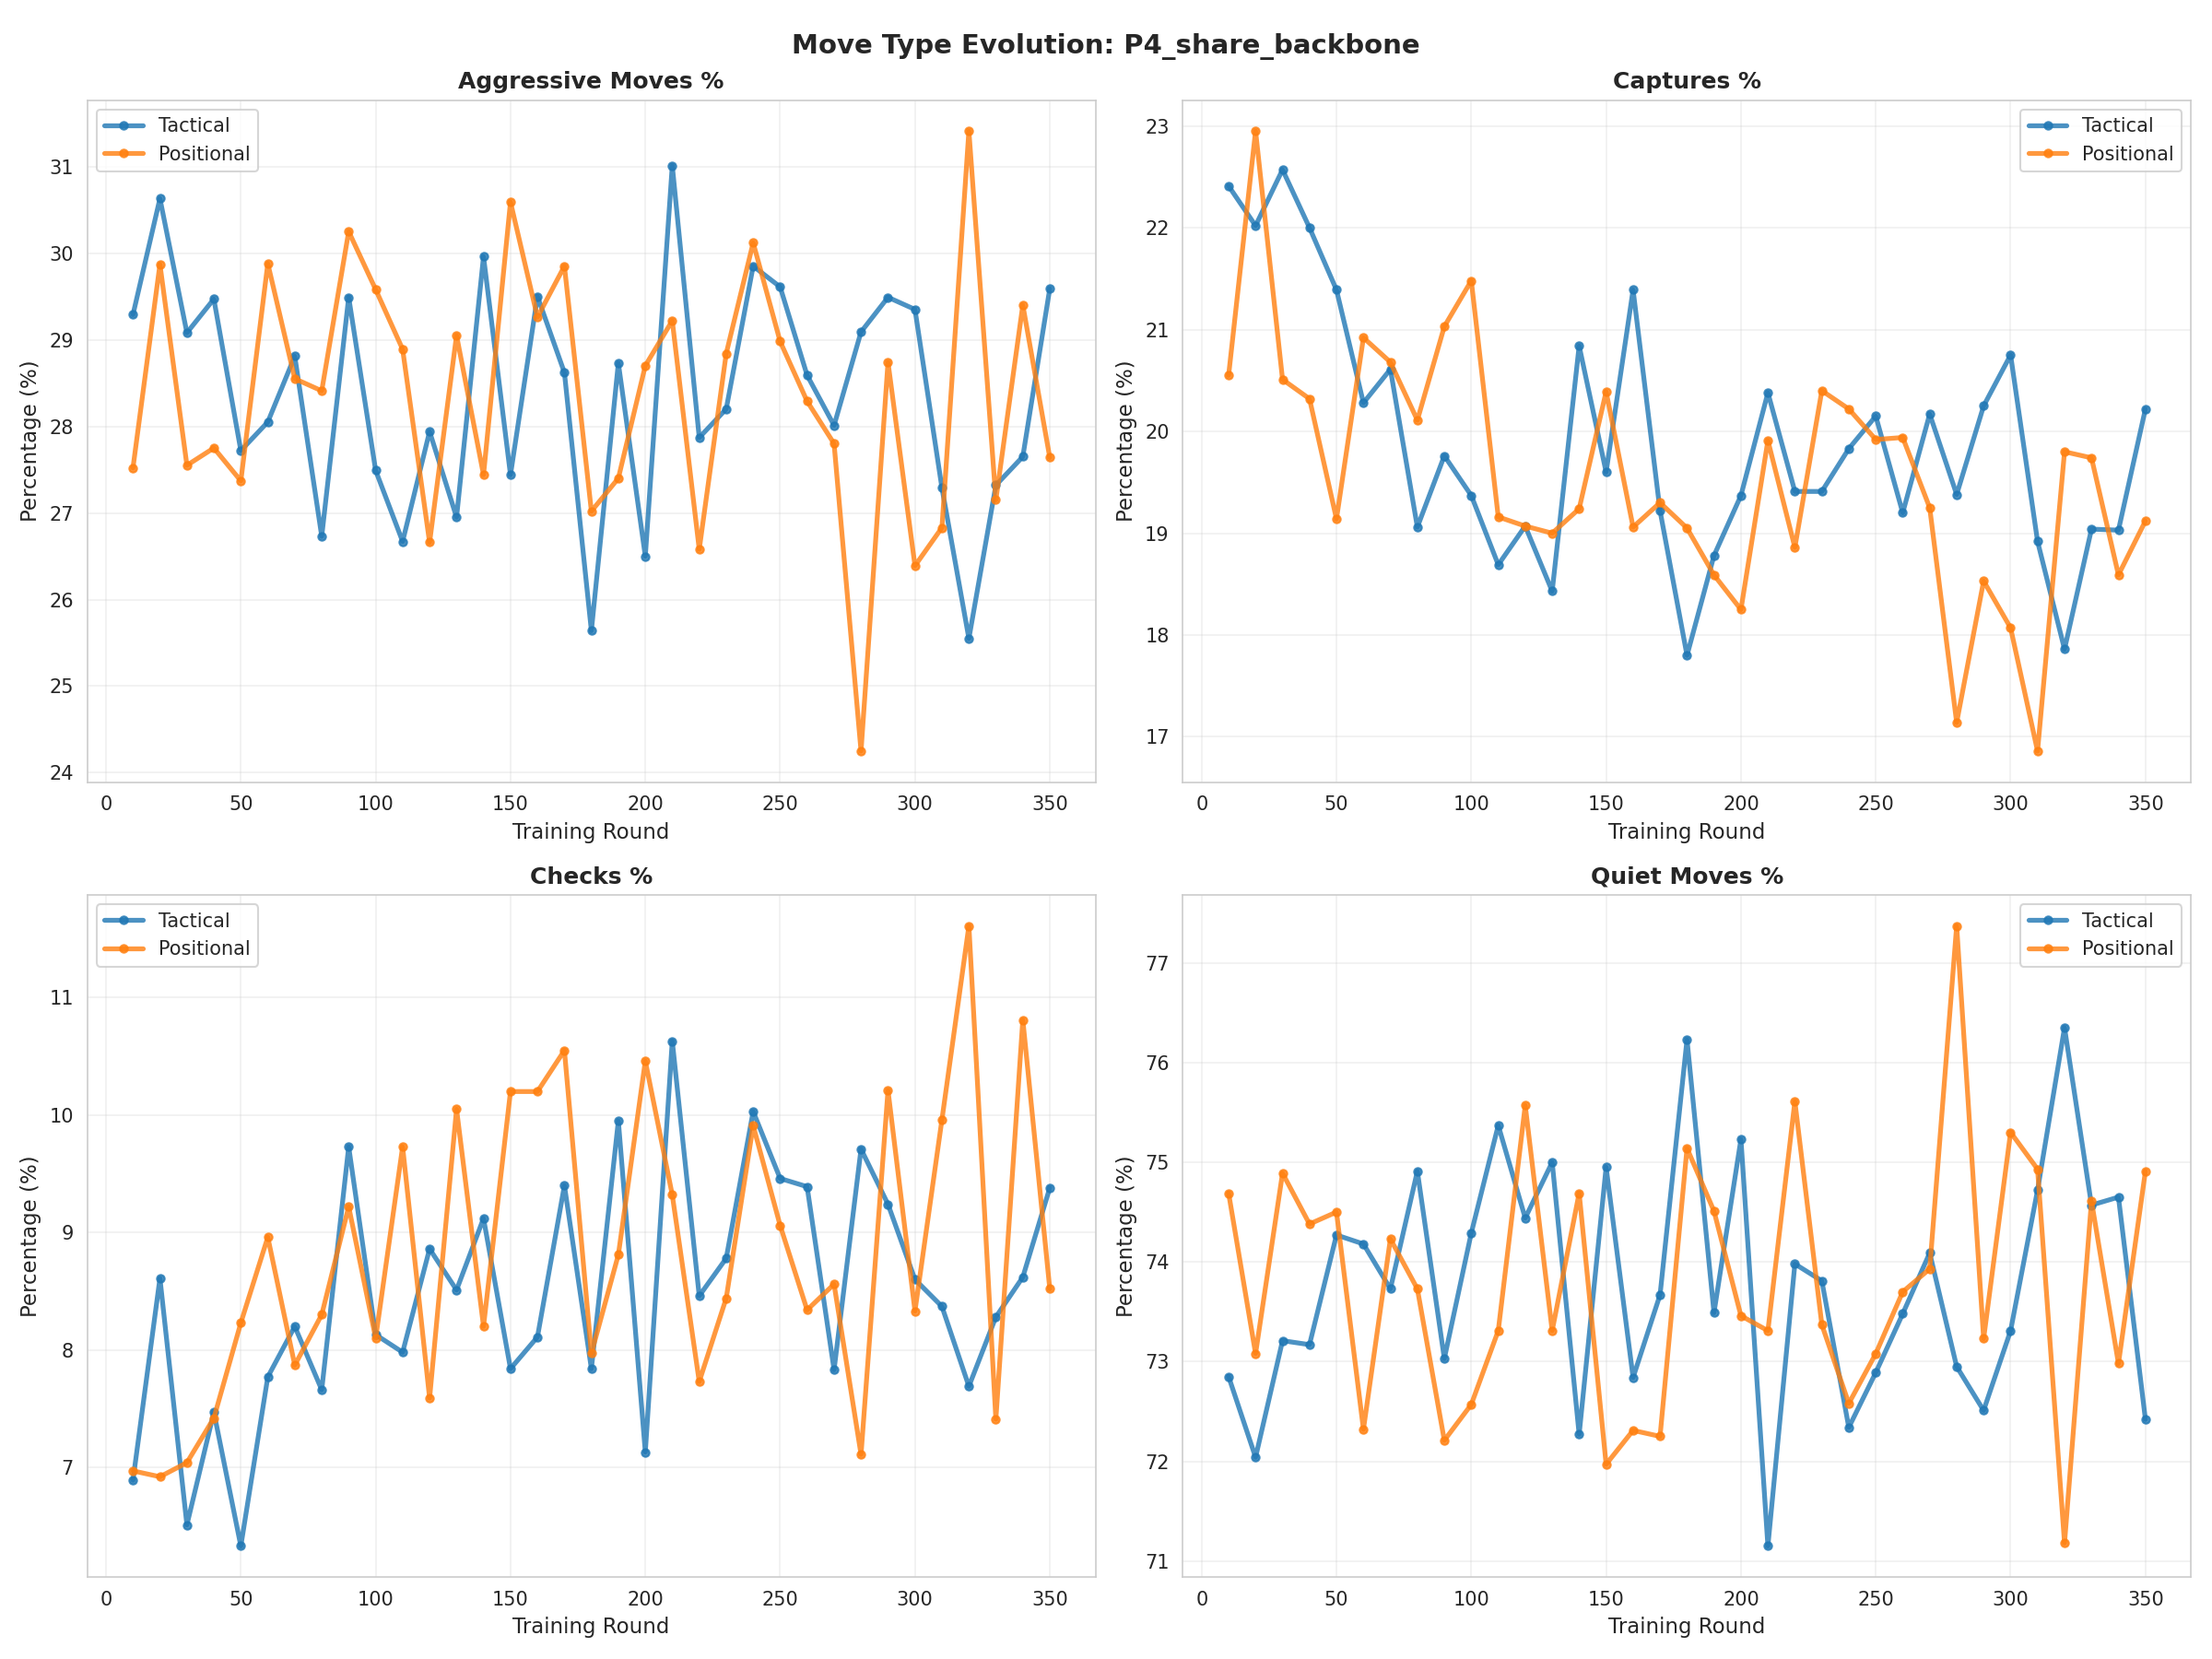

Source data for this figure (header and first rows):
cluster, move_type, round, percentage
tactical, aggressive_pct, 10, 29.29
tactical, aggressive_pct, 20, 30.63
tactical, aggressive_pct, 30, 29.08
tactical, aggressive_pct, 40, 29.47
tactical, aggressive_pct, 50, 27.72
tactical, aggressive_pct, 60, 28.05
tactical, aggressive_pct, 70, 28.81
tactical, aggressive_pct, 80, 26.73
tactical, aggressive_pct, 90, 29.49
tactical, aggressive_pct, 100, 27.49
tactical, aggressive_pct, 110, 26.67
tactical, aggressive_pct, 120, 27.94
tactical, aggressive_pct, 130, 26.95
tactical, aggressive_pct, 140, 29.96
tactical, aggressive_pct, 150, 27.44
tactical, aggressive_pct, 160, 29.5
tactical, aggressive_pct, 170, 28.62
tactical, aggressive_pct, 180, 25.64
tactical, aggressive_pct, 190, 28.73
tactical, aggressive_pct, 200, 26.5
tactical, aggressive_pct, 210, 31.01
tactical, aggressive_pct, 220, 27.87
tactical, aggressive_pct, 230, 28.2
tactical, aggressive_pct, 240, 29.85
tactical, aggressive_pct, 250, 29.61
tactical, aggressive_pct, 260, 28.59
tactical, aggressive_pct, 270, 28.01
tactical, aggressive_pct, 280, 29.09
tactical, aggressive_pct, 290, 29.49
tactical, aggressive_pct, 300, 29.35
tactical, aggressive_pct, 310, 27.29
tactical, aggressive_pct, 320, 25.55
tactical, aggressive_pct, 330, 27.32
tactical, aggressive_pct, 340, 27.65
tactical, aggressive_pct, 350, 29.59
positional, aggressive_pct, 10, 27.52
positional, aggressive_pct, 20, 29.87
positional, aggressive_pct, 30, 27.55
positional, aggressive_pct, 40, 27.75
positional, aggressive_pct, 50, 27.37
positional, aggressive_pct, 60, 29.88
positional, aggressive_pct, 70, 28.55
positional, aggressive_pct, 80, 28.41
positional, aggressive_pct, 90, 30.25
positional, aggressive_pct, 100, 29.58
positional, aggressive_pct, 110, 28.89
positional, aggressive_pct, 120, 26.66
positional, aggressive_pct, 130, 29.05
positional, aggressive_pct, 140, 27.44
positional, aggressive_pct, 150, 30.59
positional, aggressive_pct, 160, 29.26
positional, aggressive_pct, 170, 29.85
positional, aggressive_pct, 180, 27.02
positional, aggressive_pct, 190, 27.4
positional, aggressive_pct, 200, 28.7
positional, aggressive_pct, 210, 29.22
positional, aggressive_pct, 220, 26.58
positional, aggressive_pct, 230, 28.84
positional, aggressive_pct, 240, 30.12
positional, aggressive_pct, 250, 28.98
... 220 more rows
